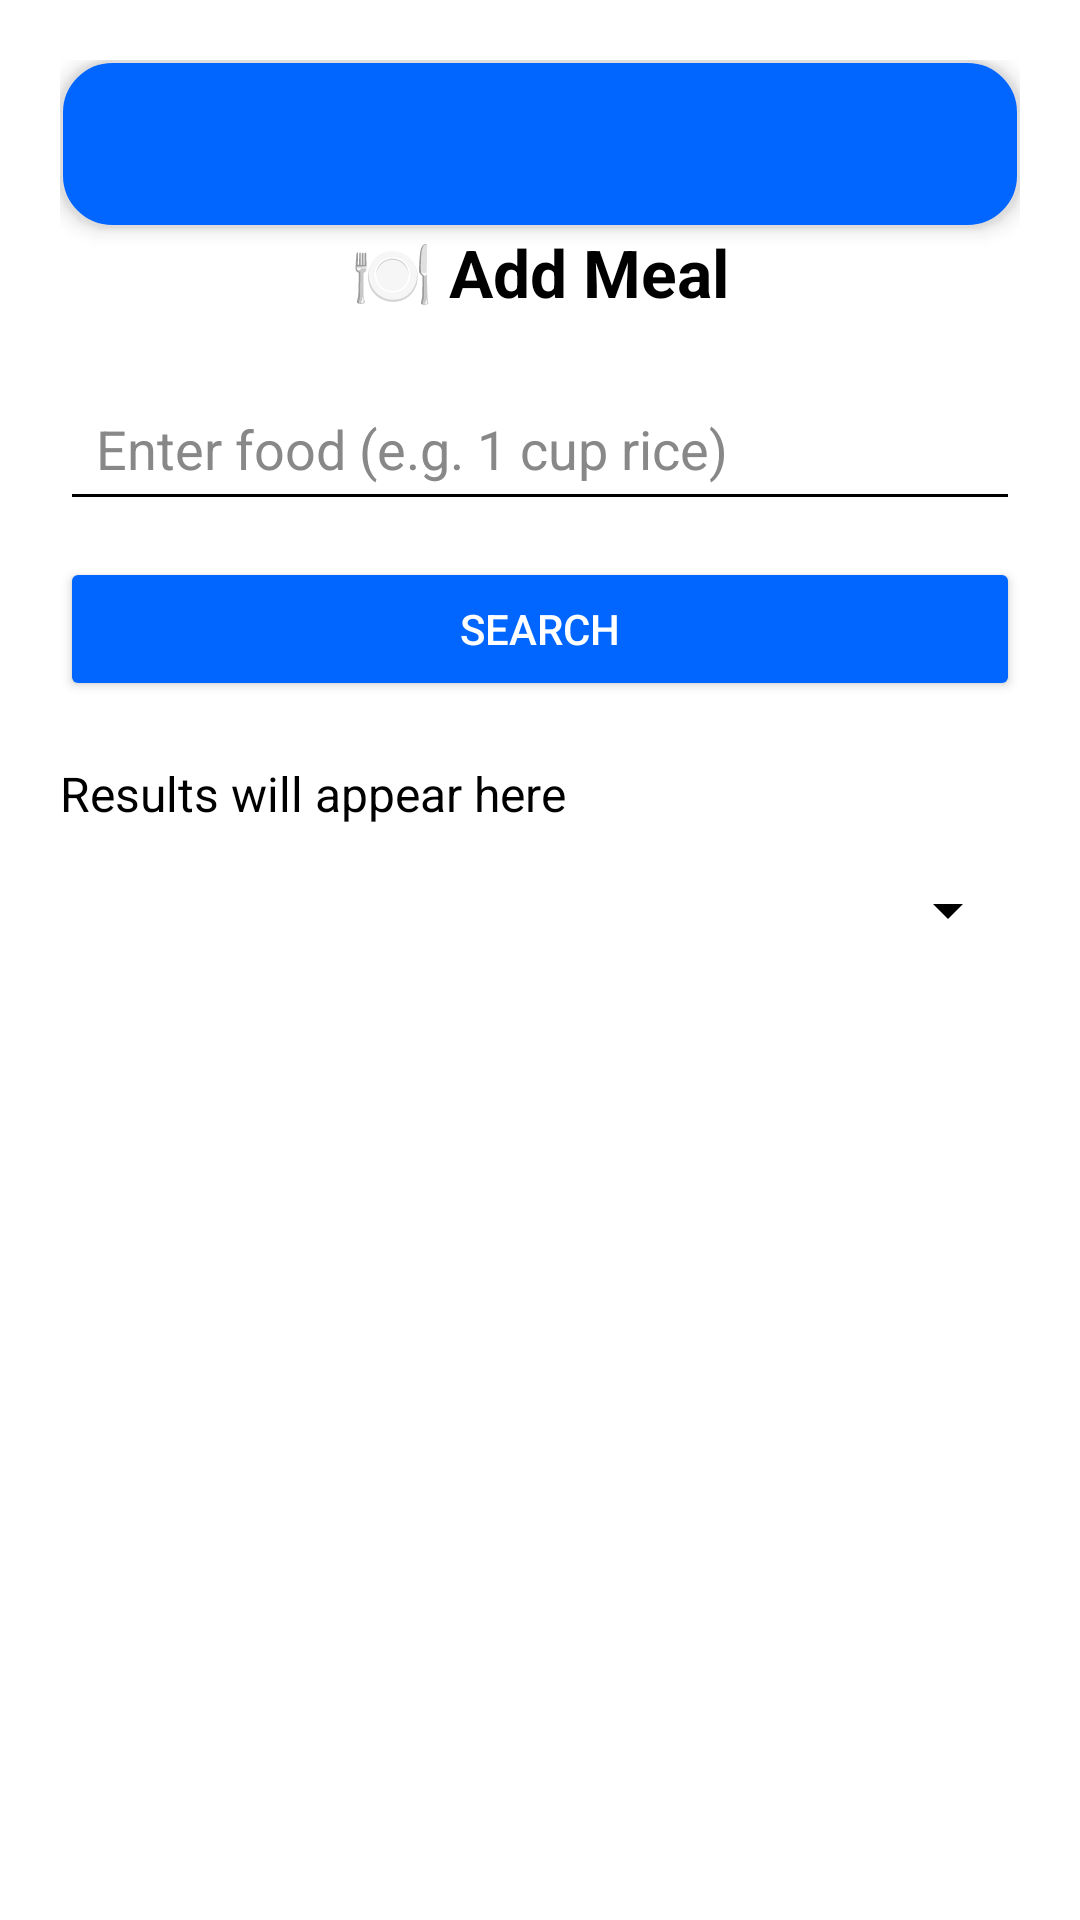

Write the Android layout XML for this screen, with the resource values it uses.
<!-- AndroidManifest.xml: application theme Theme.Healthify -->
<!-- res/layout/activity_add_meal.xml -->
<?xml version="1.0" encoding="utf-8"?>
<LinearLayout
    xmlns:android="http://schemas.android.com/apk/res/android"
    xmlns:tools="http://schemas.android.com/tools"
    android:id="@+id/rootLayout"
    android:layout_width="match_parent"
    android:layout_height="match_parent"
    android:background="@android:color/white"
    android:orientation="vertical"
    android:padding="20dp"
    tools:context=".mealplanner.AddMealActivity">

    <include layout="@layout/toolbar_layout" />

    
    <TextView
        android:id="@+id/tvHeader"
        android:layout_width="match_parent"
        android:layout_height="wrap_content"
        android:text="🍽️ Add Meal"
        android:textColor="@android:color/black"
        android:textSize="22sp"
        android:textStyle="bold"
        android:gravity="center"
        android:paddingBottom="20dp"
        tools:ignore="HardcodedText" />

    
    <EditText
        android:id="@+id/etFoodInput"
        android:layout_width="match_parent"
        android:layout_height="wrap_content"
        android:hint="Enter food (e.g. 1 cup rice)"
        android:backgroundTint="@color/black"
        android:padding="12dp"
        android:textColor="@android:color/black"
        android:textColorHint="#888"
        android:inputType="textCapWords"
        android:layout_marginBottom="12dp"
        tools:ignore="HardcodedText" />

    
    <Button
        android:id="@+id/btnSearch"
        android:layout_width="match_parent"
        android:layout_height="wrap_content"
        android:text="Search"
        android:backgroundTint="@color/blue"
        android:textColor="@android:color/white"
        tools:ignore="HardcodedText" />

    
    <TextView
        android:id="@+id/tvResult"
        android:layout_width="match_parent"
        android:layout_height="wrap_content"
        android:text="Results will appear here"
        android:textColor="@android:color/black"
        android:paddingTop="20dp"
        android:textSize="16sp"
        android:lineSpacingExtra="4dp"
        tools:ignore="HardcodedText" />

    
    <Spinner
        android:id="@+id/spinnerMealCategory"
        android:layout_width="match_parent"
        android:layout_height="wrap_content"
        android:layout_marginTop="16dp"
        android:backgroundTint="@color/black"
        android:entries="@array/meal_categories" />

    
    <Button
        android:id="@+id/btnAddMeal"
        android:layout_width="match_parent"
        android:layout_height="wrap_content"
        android:layout_marginTop="20dp"
        android:backgroundTint="@color/black"
        android:text="Add Meal"
        android:textColor="@android:color/white"
        android:visibility="gone"
        tools:ignore="HardcodedText" />

</LinearLayout>
<!-- res/layout/toolbar_layout.xml (included above) -->
<?xml version="1.0" encoding="utf-8"?>
<androidx.appcompat.widget.Toolbar xmlns:android="http://schemas.android.com/apk/res/android"
    xmlns:app="http://schemas.android.com/apk/res-auto"
    android:id="@+id/appToolbar"
    android:layout_width="match_parent"
    android:layout_height="?attr/actionBarSize"
    android:background="@drawable/toolbar_background"
    android:elevation="4dp"
    app:navigationIcon="@drawable/ic_arrow_back"
    app:titleTextColor="@android:color/white" />
<!-- resources referenced by this layout -->
<resources>
  <color name="black">#FF000000</color>
  <color name="blue">#0066FF</color>
  <!-- drawable toolbar_background (drawable) -->
  <?xml version="1.0" encoding="utf-8"?>
  <shape xmlns:android="http://schemas.android.com/apk/res/android"
      android:shape="rectangle">
  
      
      <solid android:color="@color/blue" />
  
      
      <corners android:radius="17dp" />
  
      
      <stroke
          android:color="#DDDDDD"
          android:width="1dp" />
  </shape>
  <style name="Theme.Healthify" parent="Theme.MaterialComponents.DayNight.NoActionBar" />
</resources>
